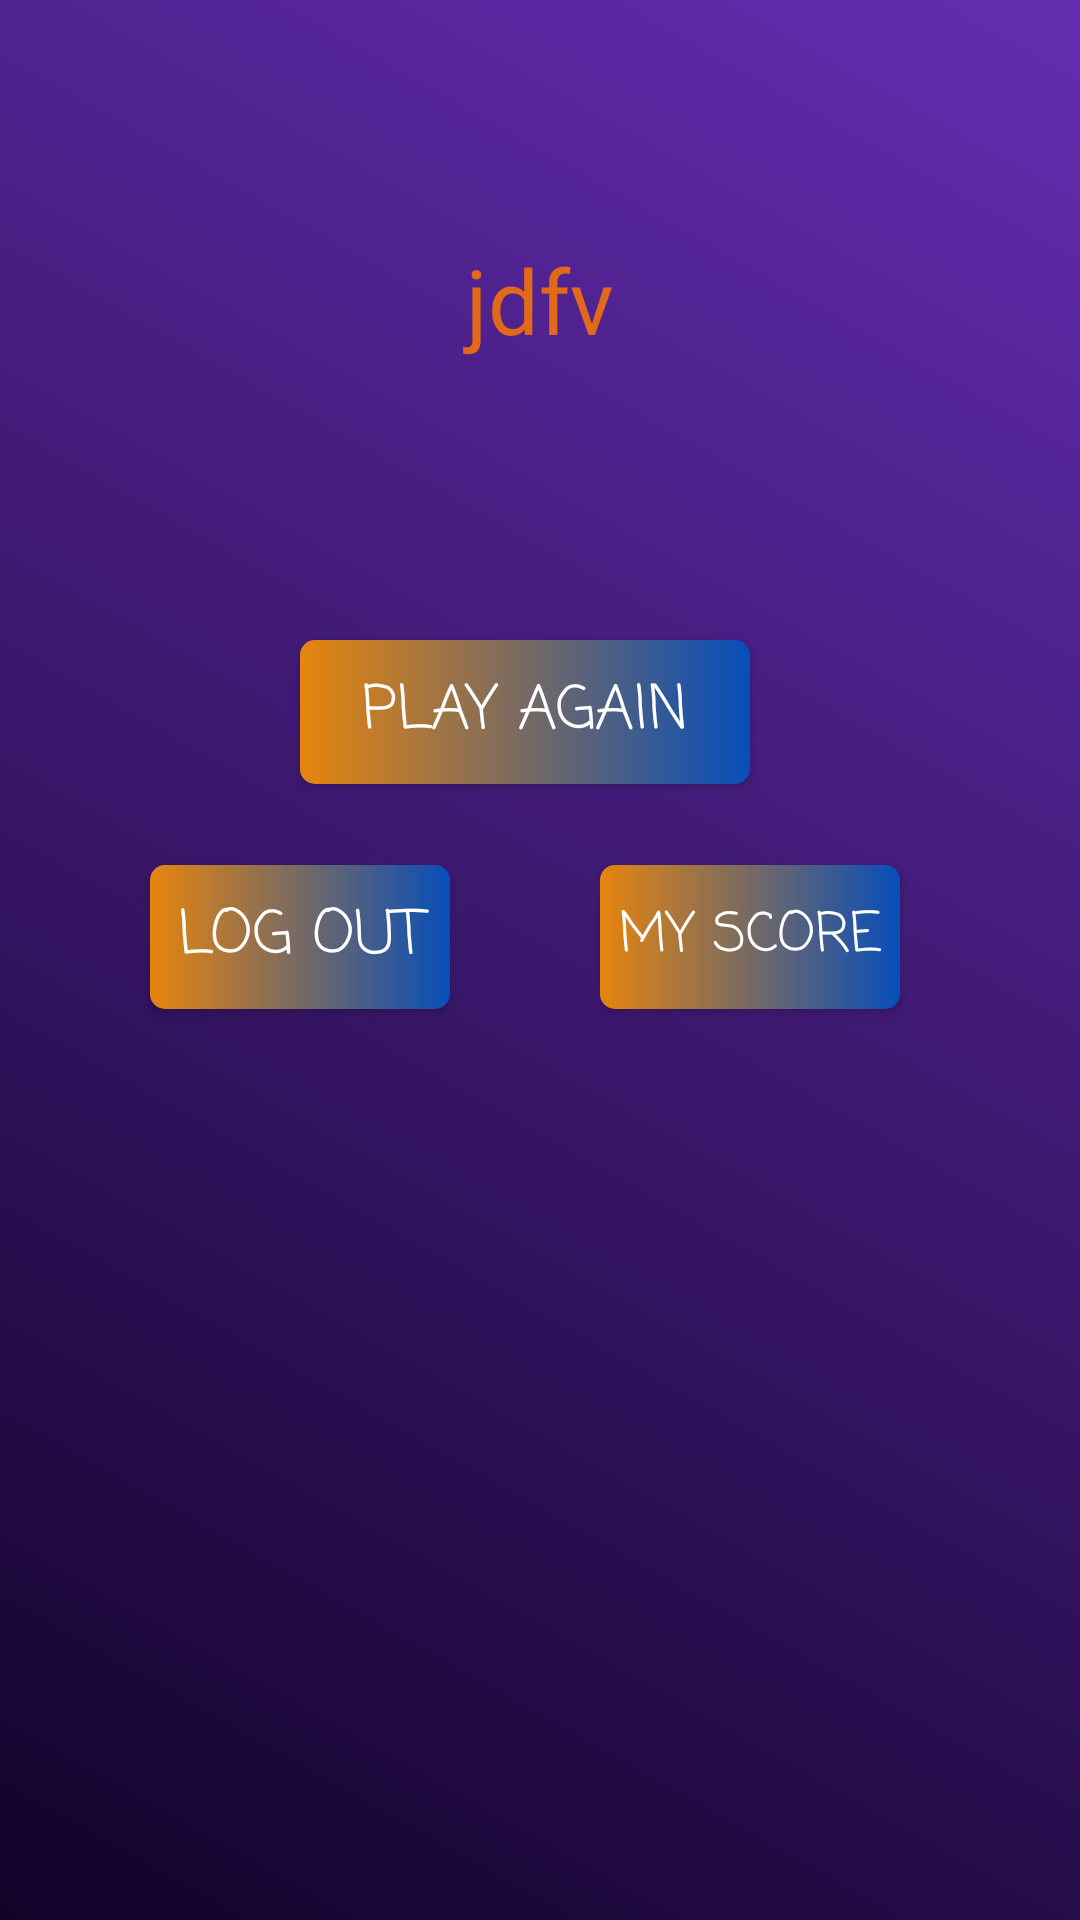

Android layout source for this screen:
<!-- AndroidManifest.xml: application theme Theme.Pop_It -->
<!-- res/layout/pop_up.xml -->
<?xml version="1.0" encoding="utf-8"?>

<LinearLayout xmlns:android="http://schemas.android.com/apk/res/android"
    xmlns:app="http://schemas.android.com/apk/res-auto"
    xmlns:tools="http://schemas.android.com/tools"
    android:layout_width="350dp"
    android:layout_height="350dp"
    android:orientation="vertical"
    android:background="@drawable/custom_main_background">

    <TextView
        android:layout_width="match_parent"
        android:layout_height="200dp"
        android:fontFamily="@font/baloo_bhaijaan"
        android:gravity="center"
        android:text="jdfv"
        android:textColor="#E16919"
        android:id="@+id/tvWinner"
        android:textSize="30dp"/>
    <LinearLayout
        android:layout_width="match_parent"
        android:layout_height="75dp"
        android:orientation="horizontal">
    <Button
        android:id="@+id/btnPlayAgain"
        android:layout_width="150dp"
        android:layout_height="wrap_content"
        android:fontFamily="casual"
        android:text="play again"
        android:textSize="20sp"
        android:gravity="center"
        android:background="@drawable/custom_button"
        android:layout_gravity="center"
        android:layout_marginLeft="100dp"
        android:textColor="@color/white"/>
    </LinearLayout>

    <LinearLayout
        android:layout_width="match_parent"
        android:layout_height="75dp"
        android:orientation="horizontal">
        <Button
            android:id="@+id/btnLogOut"
            android:layout_width="100dp"
            android:layout_height="wrap_content"
            android:fontFamily="casual"
            android:text="log out"
            android:textSize="20sp"
            android:gravity="center"
            android:layout_marginLeft="50dp"
            android:background="@drawable/custom_button"
            android:layout_gravity="center"
            android:textColor="@color/white"/>
        <Button
            android:id="@+id/btnScore"
            android:layout_width="100dp"
            android:layout_height="wrap_content"
            android:fontFamily="casual"
            android:text="My Score"
            android:textSize="18sp"
            android:gravity="center"
            android:background="@drawable/custom_button"
            android:layout_gravity="center"
            android:layout_marginLeft="50dp"
            android:textColor="@color/white"/>
    </LinearLayout>
</LinearLayout>
<!-- resources referenced by this layout -->
<resources>
  <!-- drawable custom_button (drawable) -->
  <?xml version="1.0" encoding="utf-8"?>
  
  <shape xmlns:android="http://schemas.android.com/apk/res/android" android:shape="rectangle">
     <gradient android:startColor="#E6850E"  android:endColor="#074EBA" android:type="linear"/>
      <corners android:radius="5dp"/>
  </shape>
  <!-- drawable custom_main_background (drawable) -->
  <?xml version="1.0" encoding="utf-8"?>
  
  <selector xmlns:android="http://schemas.android.com/apk/res/android">
      <item>
          <shape>
              <gradient
                  android:angle="225"
                  android:startColor="#642DB1"
                  android:endColor="#120229" android:type="linear"/>
          </shape>
      </item>
  
  </selector>
  <style name="Theme.Pop_It" parent="Theme.AppCompat.DayNight">
          
          <item name="colorPrimary">@color/purple_500</item>
          <item name="colorPrimaryVariant">@color/purple_700</item>
          <item name="colorOnPrimary">@color/white</item>
          
          <item name="colorSecondary">@color/teal_200</item>
          <item name="colorSecondaryVariant">@color/teal_700</item>
          <item name="colorOnSecondary">@color/black</item>
          
          <item name="android:statusBarColor" tools:targetApi="l">?attr/colorPrimaryVariant</item>
          
      </style>
  <!-- not gathered from this repository: default colours our renderer supplied (Android Studio template values) -->
  <color name="purple_500">#FF6200EE</color>
  <color name="purple_700">#FF3700B3</color>
  <color name="teal_200">#FF03DAC5</color>
  <color name="teal_700">#FF018786</color>
  <color name="black">#FF000000</color>
  <color name="white">#FFFFFFFF</color>
</resources>
